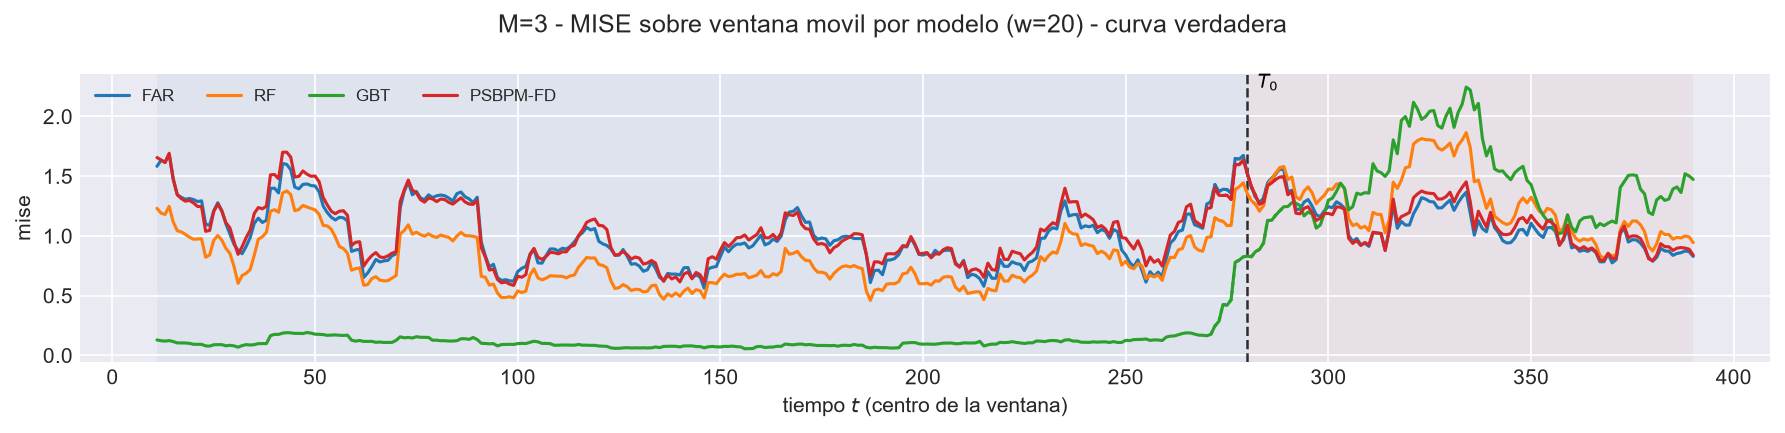

Values plotted in this chart, from the file beside it:
t_ini, t_fin, t_centro, bloque, n_ventana, cruza_T0, mise, rmse_f, mise_rel, modelo
2, 21, 11, train, 20, False, 1.583, 1.258, 0.7258, FAR
3, 22, 12, train, 20, False, 1.634, 1.278, 0.7914, FAR
4, 23, 13, train, 20, False, 1.616, 1.271, 0.7893, FAR
5, 24, 14, train, 20, False, 1.683, 1.297, 0.7954, FAR
6, 25, 15, train, 20, False, 1.48, 1.216, 0.778, FAR
7, 26, 16, train, 20, False, 1.345, 1.16, 0.7111, FAR
8, 27, 17, train, 20, False, 1.324, 1.15, 0.715, FAR
9, 28, 18, train, 20, False, 1.307, 1.143, 0.7059, FAR
10, 29, 19, train, 20, False, 1.313, 1.146, 0.6938, FAR
11, 30, 20, train, 20, False, 1.305, 1.142, 0.6917, FAR
12, 31, 21, train, 20, False, 1.288, 1.135, 0.7219, FAR
13, 32, 22, train, 20, False, 1.294, 1.137, 0.7444, FAR
14, 33, 23, train, 20, False, 1.098, 1.048, 0.8289, FAR
15, 34, 24, train, 20, False, 1.089, 1.044, 0.8321, FAR
16, 35, 25, train, 20, False, 1.21, 1.1, 0.8542, FAR
17, 36, 26, train, 20, False, 1.278, 1.131, 0.8077, FAR
18, 37, 27, train, 20, False, 1.213, 1.101, 0.7766, FAR
19, 38, 28, train, 20, False, 1.101, 1.049, 0.7317, FAR
20, 39, 29, train, 20, False, 1.017, 1.008, 0.7209, FAR
21, 40, 30, train, 20, False, 0.9306, 0.9647, 0.7972, FAR
22, 41, 31, train, 20, False, 0.8796, 0.9379, 1.047, FAR
23, 42, 32, train, 20, False, 0.8512, 0.9226, 0.8352, FAR
24, 43, 33, train, 20, False, 0.9129, 0.9555, 0.8906, FAR
25, 44, 34, train, 20, False, 0.9867, 0.9933, 0.9319, FAR
26, 45, 35, train, 20, False, 1.106, 1.052, 0.869, FAR
27, 46, 36, train, 20, False, 1.149, 1.072, 0.7771, FAR
28, 47, 37, train, 20, False, 1.113, 1.055, 0.7434, FAR
29, 48, 38, train, 20, False, 1.131, 1.064, 0.7195, FAR
30, 49, 39, train, 20, False, 1.398, 1.182, 0.7898, FAR
31, 50, 40, train, 20, False, 1.4, 1.183, 0.7716, FAR
32, 51, 41, train, 20, False, 1.36, 1.166, 0.778, FAR
33, 52, 42, train, 20, False, 1.607, 1.268, 0.9293, FAR
34, 53, 43, train, 20, False, 1.599, 1.265, 0.9955, FAR
35, 54, 44, train, 20, False, 1.554, 1.247, 1.067, FAR
36, 55, 45, train, 20, False, 1.409, 1.187, 0.9467, FAR
37, 56, 46, train, 20, False, 1.395, 1.181, 0.8486, FAR
38, 57, 47, train, 20, False, 1.431, 1.196, 0.7757, FAR
39, 58, 48, train, 20, False, 1.436, 1.198, 0.7704, FAR
40, 59, 49, train, 20, False, 1.422, 1.192, 0.7603, FAR
41, 60, 50, train, 20, False, 1.418, 1.191, 0.7845, FAR
42, 61, 51, train, 20, False, 1.371, 1.171, 0.7494, FAR
43, 62, 52, train, 20, False, 1.251, 1.118, 0.731, FAR
44, 63, 53, train, 20, False, 1.197, 1.094, 0.6841, FAR
45, 64, 54, train, 20, False, 1.157, 1.076, 0.6129, FAR
46, 65, 55, train, 20, False, 1.134, 1.065, 0.7087, FAR
47, 66, 56, train, 20, False, 1.156, 1.075, 0.786, FAR
48, 67, 57, train, 20, False, 1.152, 1.073, 0.8067, FAR
49, 68, 58, train, 20, False, 1.126, 1.061, 0.8674, FAR
50, 69, 59, train, 20, False, 0.8706, 0.9331, 0.7095, FAR
51, 70, 60, train, 20, False, 0.8821, 0.9392, 0.7371, FAR
52, 71, 61, train, 20, False, 0.8896, 0.9432, 0.7503, FAR
53, 72, 62, train, 20, False, 0.6524, 0.8077, 0.6299, FAR
54, 73, 63, train, 20, False, 0.6906, 0.831, 0.7074, FAR
55, 74, 64, train, 20, False, 0.7436, 0.8623, 0.7615, FAR
56, 75, 65, train, 20, False, 0.8033, 0.8963, 0.8116, FAR
57, 76, 66, train, 20, False, 0.7822, 0.8844, 0.8137, FAR
58, 77, 67, train, 20, False, 0.7914, 0.8896, 0.8764, FAR
59, 78, 68, train, 20, False, 0.7961, 0.8922, 0.9235, FAR
60, 79, 69, train, 20, False, 0.8347, 0.9136, 0.9609, FAR
61, 80, 70, train, 20, False, 0.8499, 0.9219, 0.8936, FAR
... 2,600 more rows
